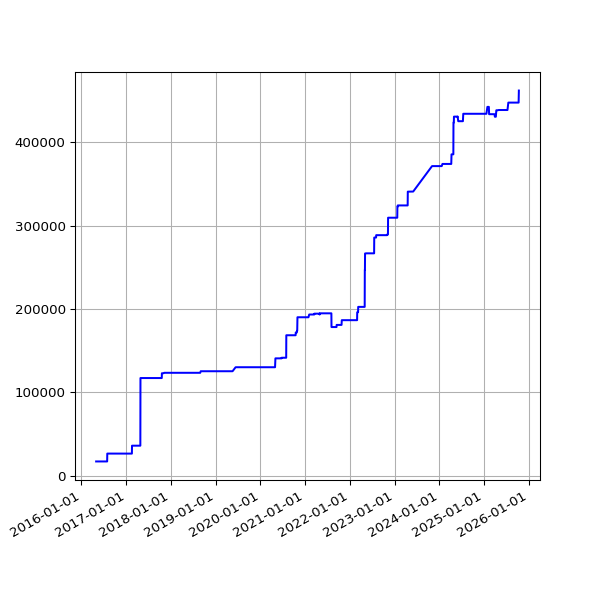

The file beside this chart, header and first rows:
date, value
2016-04-30 02:21:55 +0100, 17089
2016-05-01 02:23:43 +0100, 17089
2016-05-02 02:59:07 +0100, 17089
2016-05-03 02:59:17 +0100, 17089
2016-05-04 02:52:33 +0100, 17089
2016-05-05 02:59:23 +0100, 17089
2016-05-07 02:38:06 +0100, 17089
2016-05-12 02:25:21 +0100, 17089
2016-05-14 02:26:31 +0100, 17089
2016-05-15 02:24:22 +0100, 17089
2016-05-20 02:24:25 +0100, 17089
2016-05-21 02:35:26 +0100, 17089
2016-05-22 02:40:10 +0100, 17089
2016-05-23 02:44:24 +0100, 17089
2016-05-24 02:38:17 +0100, 17089
2016-05-25 02:25:39 +0100, 17089
2016-05-27 03:44:21 +0100, 17089
2016-05-31 02:25:39 +0100, 17089
2016-06-01 02:30:55 +0100, 17089
2016-06-02 02:24:09 +0100, 17089
2016-06-03 02:26:48 +0100, 17089
2016-06-04 02:34:11 +0100, 17089
2016-06-05 02:26:27 +0100, 17089
2016-06-08 02:31:20 +0100, 17089
2016-06-09 02:28:28 +0100, 17089
2016-06-10 02:36:42 +0100, 17089
2016-06-11 02:26:58 +0100, 17089
2016-06-12 02:22:27 +0100, 17089
2016-06-13 02:18:13 +0100, 17089
2016-06-14 02:19:27 +0100, 17089
2016-06-15 02:28:29 +0100, 17089
2016-06-16 02:25:53 +0100, 17089
2016-06-17 02:22:12 +0100, 17089
2016-06-18 02:21:26 +0100, 17089
2016-06-19 02:21:23 +0100, 17089
2016-06-20 02:26:06 +0100, 17089
2016-06-21 02:31:02 +0100, 17089
2016-06-22 02:21:58 +0100, 17089
2016-06-23 02:21:47 +0100, 17089
2016-06-24 02:35:07 +0100, 17089
2016-06-25 02:58:43 +0100, 17089
2016-06-26 02:29:30 +0100, 17089
2016-06-27 02:37:26 +0100, 17089
2016-06-28 02:46:05 +0100, 17089
2016-06-29 02:35:11 +0100, 17089
2016-06-30 02:25:08 +0100, 17089
2016-07-01 02:22:14 +0100, 17089
2016-07-02 02:27:18 +0100, 17089
2016-07-03 02:21:16 +0100, 17089
2016-07-04 02:31:56 +0100, 17089
2016-07-05 02:23:39 +0100, 17089
2016-07-06 02:42:54 +0100, 17089
2016-07-07 02:23:52 +0100, 17089
2016-07-08 02:32:38 +0100, 17089
2016-07-09 02:23:55 +0100, 17089
2016-07-10 02:22:14 +0100, 17089
2016-07-11 02:22:40 +0100, 17089
2016-07-12 02:24:02 +0100, 17089
2016-07-13 02:36:30 +0100, 17089
2016-07-14 02:25:20 +0100, 17089
... 2,375 more rows
